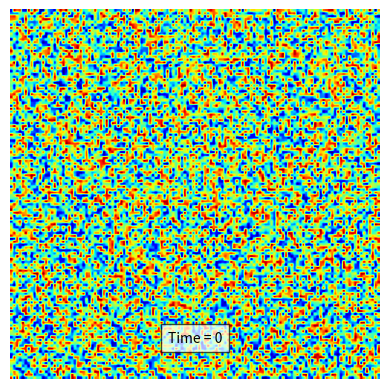

Write the Python code that produced this figure.
import numpy as np

import matplotlib.pyplot as plt
from matplotlib.animation import FuncAnimation


def init():
    """
    Animation initialization function
    """
    c[:, :] = 2*np.random.rand(n, n) - 1

    img.set_data(c)
    title.set_text("Time = 0")
    return img, title,


def update(i):
    """
    Animation update function
    """
    img.set_data(next(sol))
    title.set_text(f"Step = {i}/{n_step}")
    return img, title,


def laplacian(c):
    """
    Compute the Laplacian of c
    """
    return (np.roll(c, 1, axis=0) + np.roll(c, -1, axis=0) + np.roll(c, 1, axis=1) + np.roll(c, -1, axis=1) - 4*c) / h**2


def f(c):
    """
    Compute the derivative dc_dt = f(c)
    """
    return laplacian(c**3 - c - a**2*laplacian(c))


def integrate(c):
    """
    Time-stepping/integration scheme
    """
    # Explicit Euler
    while True:
        c = c + dt*f(c)
        yield c


# Problem parameters
a = 1e-2
n = 128
dt = 1e-6
n_step = 12000

# Initialise vectors
x, h = np.linspace(0, 1, n, endpoint=False, retstep=True)
c = np.zeros((n, n))
sol = integrate(c)

# Setup animation
fig, ax = plt.subplots()
img = ax.imshow(c, cmap="jet", vmin=-1, vmax=1)
ax.axis("off")
title = ax.text(.5, .1, "", bbox={'facecolor': 'w', 'alpha': 0.7, 'pad': 5}, transform=ax.transAxes, ha="center")

# Start animation !
# anim.save("cahn_hilliard_naive.gif", writer="imagemagick")
anim = FuncAnimation(fig, update, init_func=init, frames=n_step, interval=1, blit=True)
plt.show()
